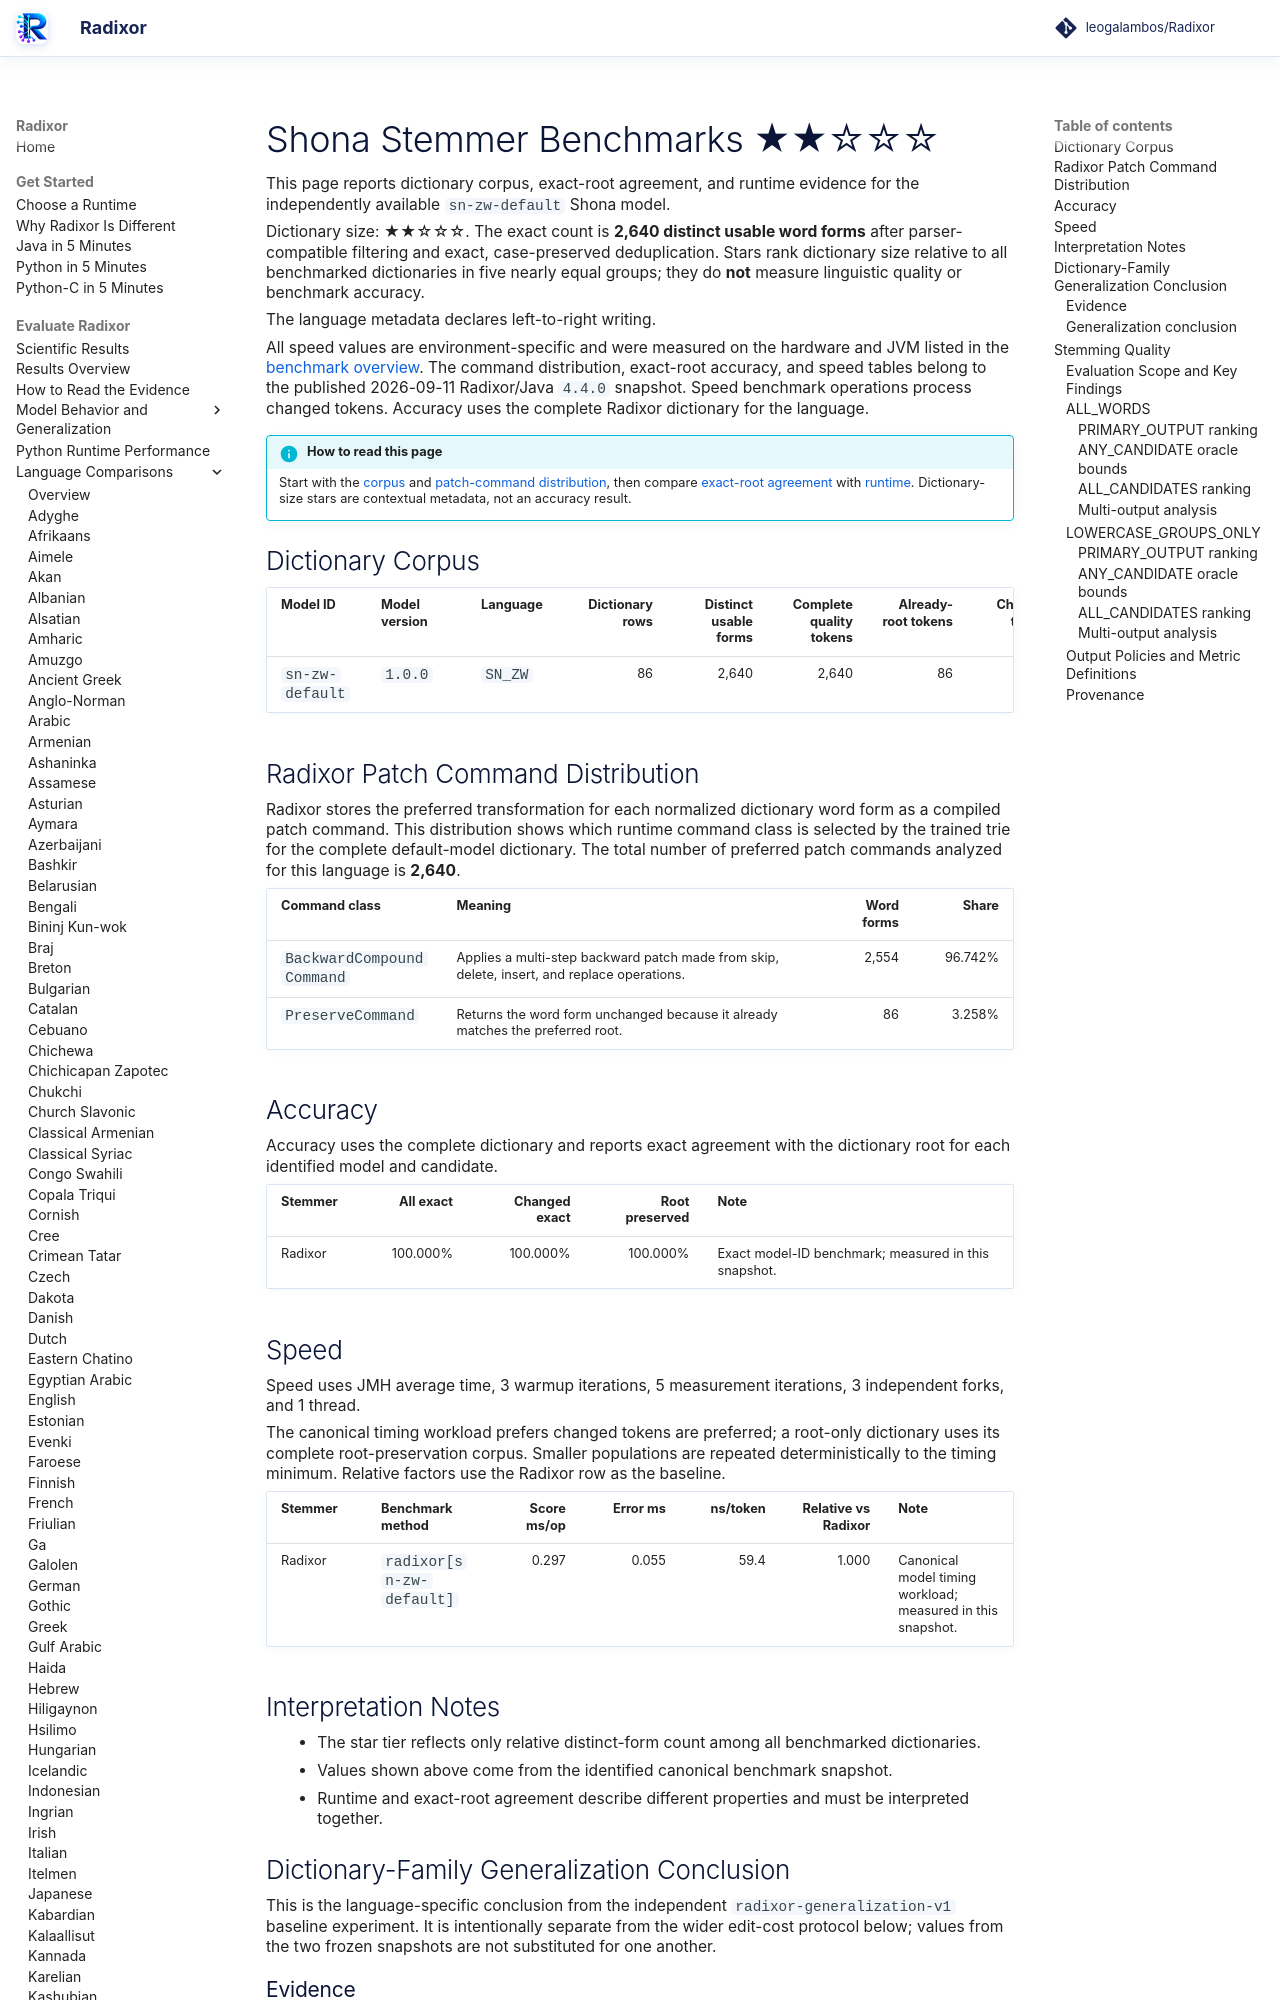

repository: leogalambos/Radixor · page: benchmarks/languages/sn-zw/index.html · generator: mkdocs

# Shona Stemmer Benchmarks <span class="dictionary-rating" role="img" aria-label="Relative dictionary size 2 of 5; 2,640 distinct usable word forms" title="Relative dictionary size 2 of 5; 2,640 distinct usable word forms">★★☆☆☆</span>

This page reports dictionary corpus, exact-root agreement, and runtime evidence for the independently available `sn-zw-default` Shona model.

<!-- DICTIONARY-SIZE-RATING:START -->
Dictionary size: <span class="dictionary-rating" role="img" aria-label="Relative dictionary size 2 of 5; 2,640 distinct usable word forms" title="Relative dictionary size 2 of 5; 2,640 distinct usable word forms">★★☆☆☆</span>. The exact count is **2,640 distinct usable word forms** after parser-compatible filtering and exact, case-preserved deduplication. Stars rank dictionary size relative to all benchmarked dictionaries in five nearly equal groups; they do **not** measure linguistic quality or benchmark accuracy.
<!-- DICTIONARY-SIZE-RATING:END -->

The language metadata declares left-to-right writing.

All speed values are environment-specific and were measured on the hardware and JVM listed in the [benchmark overview](../index.md). The command distribution, exact-root accuracy, and speed tables belong to the published 2026-09-11 Radixor/Java `4.4.0` snapshot. Speed benchmark operations process changed tokens. Accuracy uses the complete Radixor dictionary for the language.

<!-- BENCHMARK-EVIDENCE-MAP:START -->
!!! info "How to read this page"
    Start with the [corpus](#dictionary-corpus) and [patch-command distribution](#radixor-patch-command-distribution), then compare [exact-root agreement](#accuracy) with [runtime](#speed). Dictionary-size stars are contextual metadata, not an accuracy result.
<!-- BENCHMARK-EVIDENCE-MAP:END -->

## Dictionary Corpus

| Model ID | Model version | Language | Dictionary rows | Distinct usable forms | Complete quality tokens | Already-root tokens | Changed tokens | Timing workload | JMH timing tokens |
| --- | --- | --- | ---: | ---: | ---: | ---: | ---: | --- | ---: |
| `sn-zw-default` | `1.0.0` | `SN_ZW` | 86 | 2,640 | 2,640 | 86 | 2,554 | changed tokens | 5,000 |

## Radixor Patch Command Distribution

Radixor stores the preferred transformation for each normalized dictionary word form as a compiled patch command. This distribution shows which runtime command class is selected by the trained trie for the complete default-model dictionary. The total number of preferred patch commands analyzed for this language is **2,640**.

| Command class | Meaning | Word forms | Share |
| --- | --- | ---: | ---: |
| `BackwardCompoundCommand` | Applies a multi-step backward patch made from skip, delete, insert, and replace operations. | 2,554 | 96.742% |
| `PreserveCommand` | Returns the word form unchanged because it already matches the preferred root. | 86 | 3.258% |

## Accuracy

Accuracy uses the complete dictionary and reports exact agreement with the dictionary root for each identified model and candidate.

| Stemmer | All exact | Changed exact | Root preserved | Note |
| --- | ---: | ---: | ---: | --- |
| Radixor | 100.000% | 100.000% | 100.000% | Exact model-ID benchmark; measured in this snapshot. |

## Speed

Speed uses JMH average time, 3 warmup iterations, 5 measurement iterations, 3 independent forks, and 1 thread.

The canonical timing workload prefers changed tokens are preferred; a root-only dictionary uses its complete root-preservation corpus. Smaller populations are repeated deterministically to the timing minimum. Relative factors use the Radixor row as the baseline.

| Stemmer | Benchmark method | Score ms/op | Error ms | ns/token | Relative vs Radixor | Note |
| --- | --- | ---: | ---: | ---: | ---: | --- |
| Radixor | `radixor[sn-zw-default]` | 0.297 | 0.055 | 59.4 | 1.000 | Canonical model timing workload; measured in this snapshot. |

## Interpretation Notes

- The star tier reflects only relative distinct-form count among all benchmarked dictionaries.
- Values shown above come from the identified canonical benchmark snapshot.
- Runtime and exact-root agreement describe different properties and must be interpreted together.

<!-- DICTIONARY-GENERALIZATION:START -->

## Dictionary-Family Generalization Conclusion

This is the language-specific conclusion from the independent `radixor-generalization-v1` baseline
experiment. It is intentionally separate from the wider edit-cost protocol below; values from
the two frozen snapshots are not substituted for one another.

### Evidence

Model `sn-zw-default` version `1.0.0` is evaluated over five
predeclared nested splits. Unseen metrics remove withheld occurrences whose normalized surface
also appeared in training. Parentheses show the observed split minimum–maximum.

| Training rows | Median unseen occurrences | Unseen all exact | Unseen changed exact | Unseen root preserved |
| ---: | ---: | ---: | ---: | ---: |
| 10% | 2,361 | 3.261% (3.226–3.261) | 0.000% | 100.000% |
| 20% | 2,113 | 3.265% (3.226–3.265) | 0.000% | 100.000% |
| 30% | 1,834 | 3.272% (3.226–3.272) | 0.000% | 100.000% |
| 40% | 1,586 | 3.279% (3.226–3.279) | 0.000% | 100.000% |
| 50% | 1,307 | 3.290% (3.226–3.290) | 0.000% | 100.000% |
| 60% | 1,054 | 3.226% (3.226–3.307) | 0.000% | 100.000% |
| 70% | 806 | 3.226% (3.226–3.333) | 0.000% | 100.000% |
| 80% | 527 | 3.226% (3.226–3.393) | 0.000% | 100.000% |
| 90% | 279 | 3.226% (3.226–3.557) | 0.000% | 100.000% |
